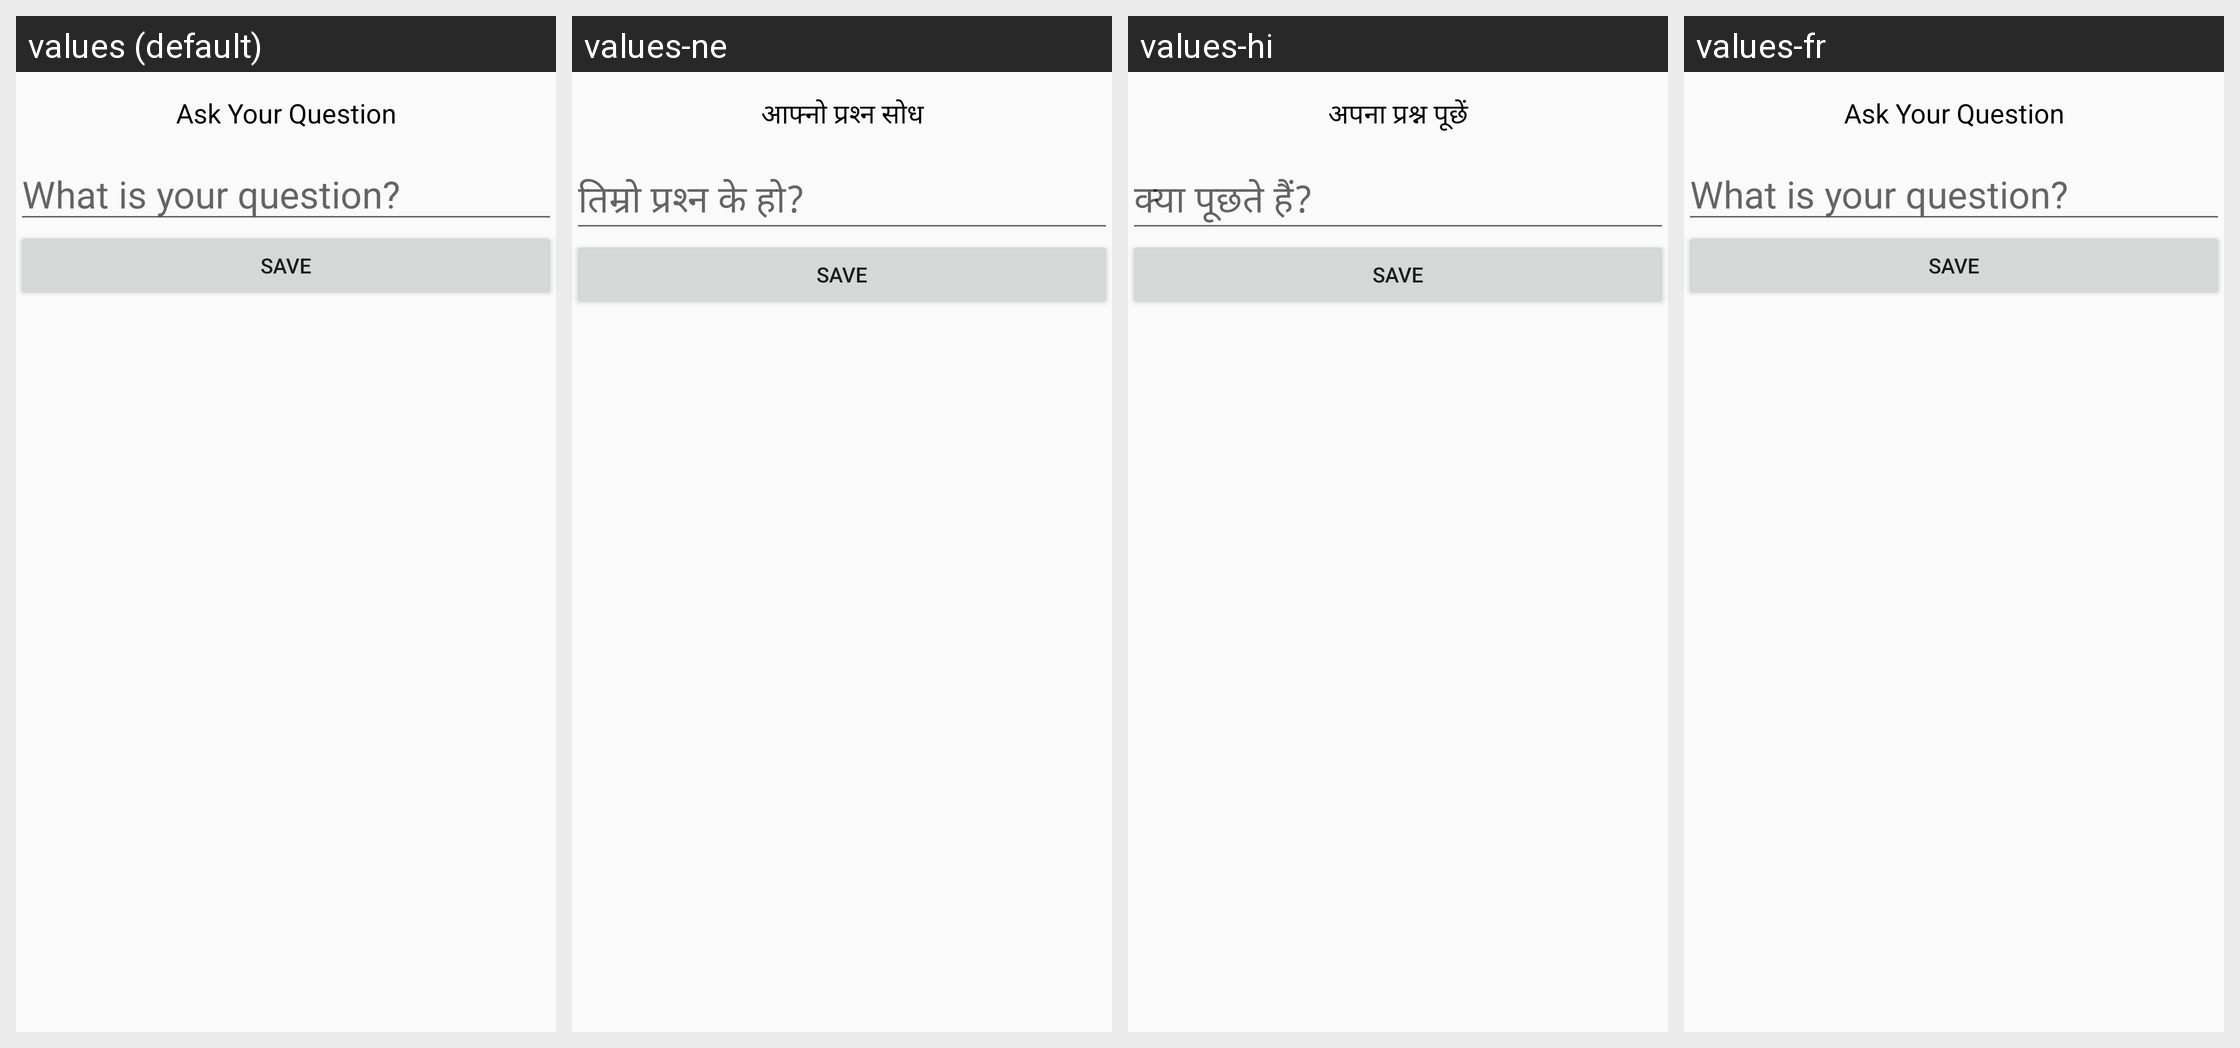

Here is an Android app screen in its default locale and in the app's own translations. Write out the translated-string differences for the strings that appear on this screen.
Android screen res/layout/ask_question.xml rendered under 4 locales, left to right: values (default), values-ne, values-hi, values-fr. Device: Nexus 5 (rendered at 1080×1920; each locale shown at half size, 540×960, under a caption strip naming it); theme AppTheme.
Other locales in the repository, not shown: values-en.
Strings drawn on this screen, with the default value and each locale's value (text and hints the layout hard-codes, and strings that could not be matched under every locale, appear in the picture but are not listed):

ask_your_question
  values: Ask Your Question
  values-ne: आफ्नो प्रश्न सोध
  values-hi: अपना प्रश्न पूछें
  values-fr: Ask Your Question  [not translated; the default value is used]

what_is_your_question
  values: What is your question?
  values-ne: तिम्रो प्रश्न के हो?
  values-hi: क्या पूछते हैं?
  values-fr: What is your question?  [not translated; the default value is used]
